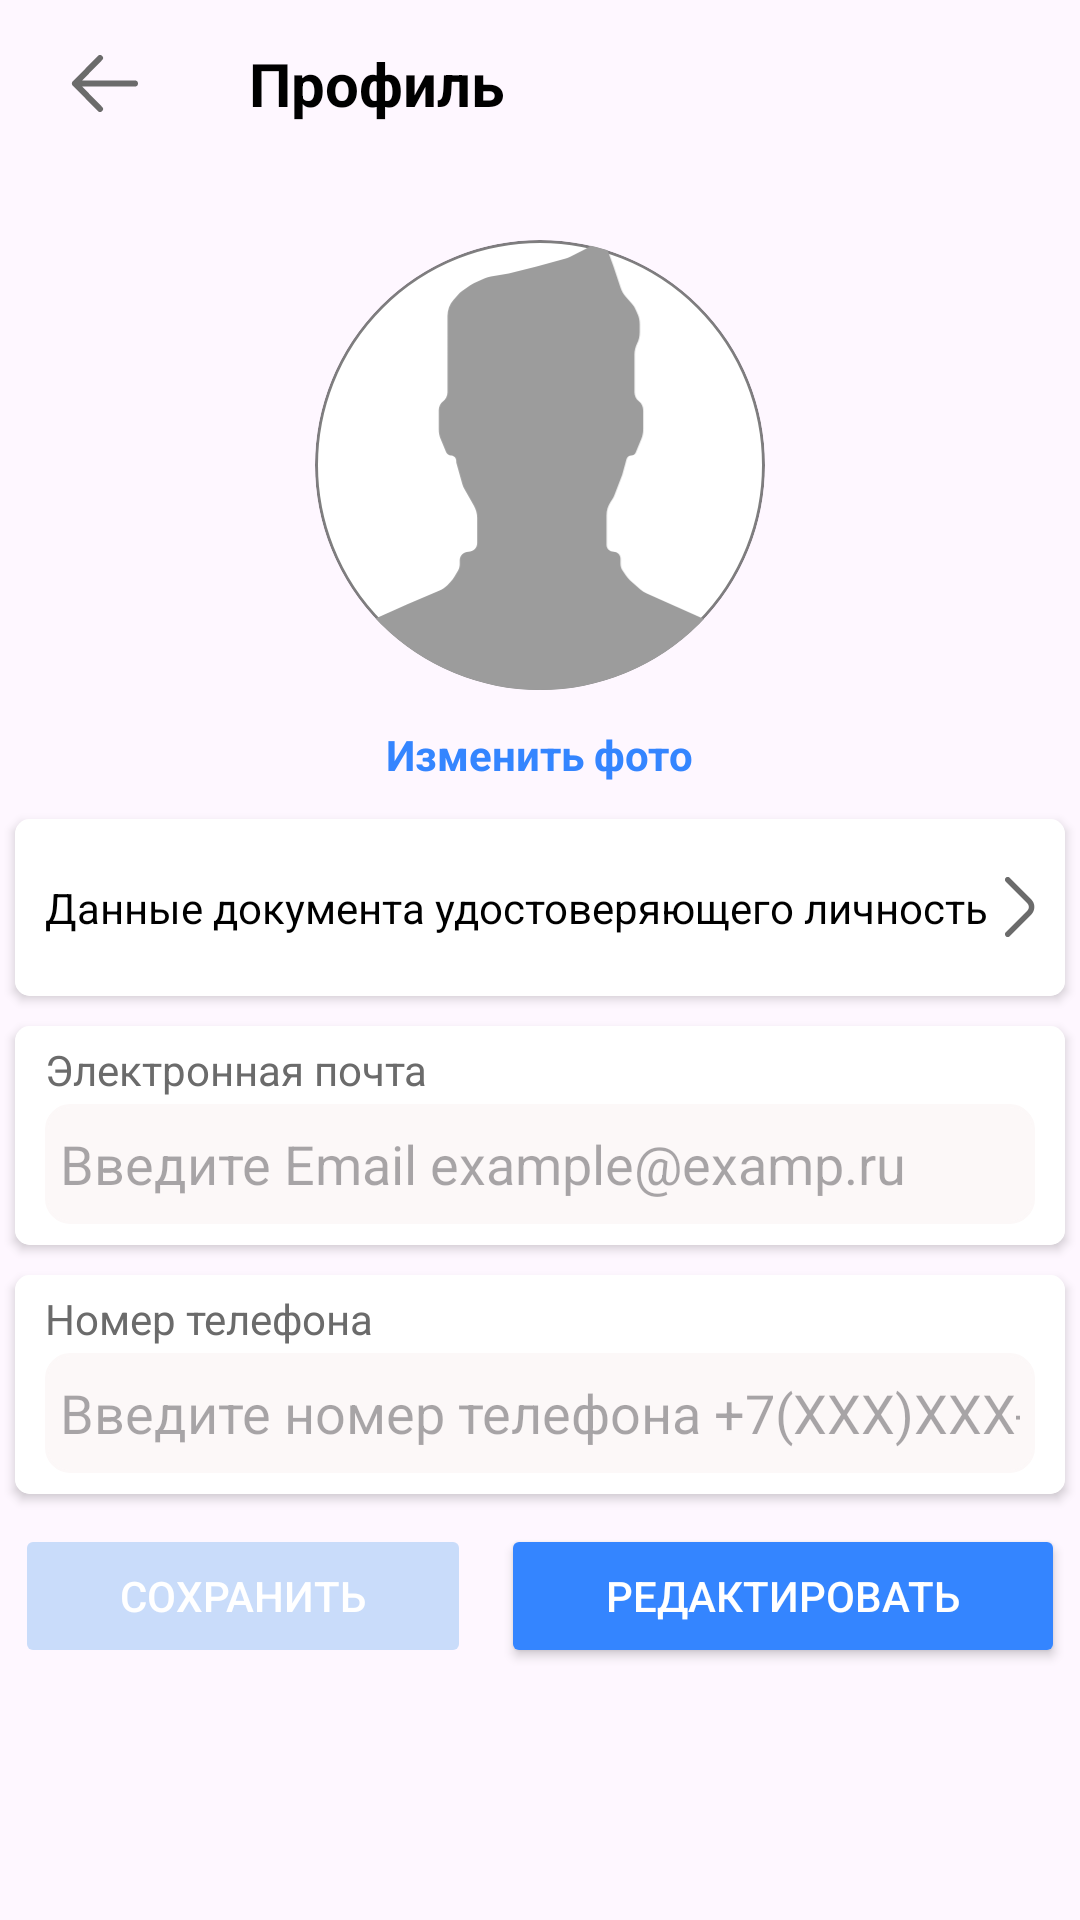

Android layout source for this screen:
<!-- AndroidManifest.xml: application theme Theme.House_under_safe -->
<!-- res/layout/activity_profile_details.xml -->
<?xml version="1.0" encoding="utf-8"?>
<androidx.constraintlayout.widget.ConstraintLayout xmlns:android="http://schemas.android.com/apk/res/android"
    xmlns:app="http://schemas.android.com/apk/res-auto"
    xmlns:tools="http://schemas.android.com/tools"
    android:id="@+id/main"
    android:layout_width="match_parent"
    android:layout_height="match_parent"
    android:layout_margin="8dp"
    tools:context=".profile_details.ProfileDetailsActivity">


    <include
        android:id="@+id/toolbar"
        layout="@layout/custom_toolbar_profile"
        app:layout_constraintEnd_toEndOf="parent"
        app:layout_constraintStart_toStartOf="parent"
        app:layout_constraintTop_toTopOf="parent" />

    <LinearLayout
        android:layout_width="match_parent"
        android:layout_height="match_parent"
        android:orientation="vertical"
        app:layout_constraintBottom_toBottomOf="parent"
        app:layout_constraintEnd_toEndOf="parent"
        app:layout_constraintStart_toStartOf="parent"
        app:layout_constraintTop_toTopOf="parent">

        <ImageView
            android:id="@+id/avatarImage"
            style="@style/CircularAvatarStyle"
            android:layout_width="150dp"
            android:layout_height="150dp"
            android:layout_gravity="center_horizontal"
            android:layout_marginTop="80dp"
            android:scaleType="centerCrop"
            android:src="@drawable/profile_incognito" />

        <TextView
            android:id="@+id/btn_change_photo"
            android:layout_width="wrap_content"
            android:layout_height="wrap_content"
            android:layout_gravity="center_horizontal"
            android:layout_marginTop="5dp"
            android:gravity="center_horizontal"
            android:padding="7dp"
            android:text="Изменить фото"
            android:textColor="@color/button_double_login_text"
            android:textStyle="bold" />

        <androidx.cardview.widget.CardView
            android:id="@+id/passport_card"
            android:layout_width="match_parent"
            android:layout_height="wrap_content"
            android:layout_margin="5dp"
            android:layout_marginStart="5dp"
            android:layout_marginEnd="5dp"
            app:cardCornerRadius="5dp">

            <LinearLayout
                android:layout_width="match_parent"
                android:layout_height="match_parent"
                android:background="@color/card_color"
                android:orientation="horizontal">

                <TextView
                    android:id="@+id/textView11"
                    android:layout_width="wrap_content"
                    android:layout_height="wrap_content"
                    android:layout_marginStart="10dp"
                    android:layout_marginTop="5dp"
                    android:layout_marginEnd="5dp"
                    android:layout_marginBottom="5dp"
                    android:layout_weight="1"
                    android:paddingTop="15dp"
                    android:paddingBottom="15dp"
                    android:text="@string/add_pasport"
                    android:textColor="@color/text_color_all" />

                <ImageView
                    android:id="@+id/imageView5"
                    android:layout_width="10dp"
                    android:layout_height="20dp"
                    android:layout_gravity="center_vertical"
                    android:layout_marginEnd="10dp"
                    app:srcCompat="@drawable/arrow_right" />
            </LinearLayout>
        </androidx.cardview.widget.CardView>

        <androidx.cardview.widget.CardView
            android:layout_width="match_parent"
            android:layout_height="wrap_content"
            android:layout_margin="5dp"
            app:cardCornerRadius="5dp">

            <LinearLayout
                android:layout_width="match_parent"
                android:layout_height="match_parent"
                android:layout_weight="1"
                android:background="@color/card_color"
                android:orientation="vertical"
                android:padding="5dp">

                <TextView
                    android:id="@+id/textView9"
                    android:layout_width="match_parent"
                    android:layout_height="wrap_content"
                    android:layout_marginStart="5dp"
                    android:layout_marginEnd="5dp"
                    android:layout_marginBottom="2dp"
                    android:text="@string/email"
                    android:textColor="@color/text_color_description" />

                <EditText
                    android:id="@+id/editTextEmail"
                    android:layout_width="match_parent"
                    android:layout_height="40dp"
                    android:layout_marginStart="5dp"
                    android:layout_marginEnd="5dp"
                    android:layout_marginBottom="2dp"
                    android:background="@drawable/edittext_background_selector"
                    android:ems="10"
                    android:enabled="false"
                    android:hint="Введите Email example@examp.ru"
                    android:inputType="textEmailAddress"
                    android:padding="5dp"
                    android:text=""
                    android:textColor="@color/text_color_all" />
            </LinearLayout>

        </androidx.cardview.widget.CardView>

        <androidx.cardview.widget.CardView
            android:layout_width="match_parent"
            android:layout_height="wrap_content"
            android:layout_margin="5dp"
            app:cardCornerRadius="5dp">

            <LinearLayout
                android:layout_width="match_parent"
                android:layout_height="match_parent"
                android:layout_weight="1"
                android:background="@color/card_color"
                android:orientation="vertical"
                android:padding="5dp">

                <TextView
                    android:id="@+id/textView10"
                    android:layout_width="match_parent"
                    android:layout_height="wrap_content"
                    android:layout_marginStart="5dp"
                    android:layout_marginEnd="5dp"
                    android:layout_marginBottom="2dp"
                    android:text="@string/num_phone"
                    android:textColor="@color/text_color_description" />

                <EditText
                    android:id="@+id/editTextPhone"
                    android:layout_width="match_parent"
                    android:layout_height="40dp"
                    android:layout_marginStart="5dp"
                    android:layout_marginEnd="5dp"
                    android:layout_marginBottom="2dp"
                    android:background="@drawable/edittext_background_selector"
                    android:ems="10"
                    android:enabled="false"
                    android:hint="Введите номер телефона +7(XXX)XXX-XX-XX"
                    android:inputType="phone"
                    android:padding="5dp"
                    android:text=""
                    android:textColor="@color/text_color_all" />
            </LinearLayout>
        </androidx.cardview.widget.CardView>


        <LinearLayout
            android:layout_width="match_parent"
            android:layout_height="wrap_content"
            android:layout_marginTop="5dp"
            android:orientation="horizontal">

            <Button
                android:id="@+id/button_save"
                style="@style/ButtonStyle"
                android:layout_width="wrap_content"
                android:layout_height="wrap_content"
                android:layout_weight="1"
                android:enabled="false"
                android:text="@string/save"
                app:cornerRadius="5dp" />

            <Button
                android:id="@+id/button_edit"
                style="@style/ButtonStyle"
                android:layout_width="wrap_content"
                android:layout_height="wrap_content"
                android:layout_weight="1"
                android:enabled="true"
                android:text="@string/edit"
                app:cornerRadius="5dp" />
        </LinearLayout>
    </LinearLayout>
</androidx.constraintlayout.widget.ConstraintLayout>
<!-- res/layout/custom_toolbar_profile.xml (included above) -->
<androidx.appcompat.widget.Toolbar xmlns:android="http://schemas.android.com/apk/res/android"
    android:id="@+id/custom_toolbar_profile"
    android:layout_width="match_parent"
    android:layout_height="56dp"
    android:layout_marginTop="8dp"
    android:elevation="4dp"
    android:paddingStart="16dp"
    android:paddingEnd="16dp">

    <ImageButton
        android:id="@+id/btn_back"
        android:layout_width="wrap_content"
        android:layout_height="wrap_content"
        android:background="?attr/selectableItemBackgroundBorderless"
        android:contentDescription="Назад"
        android:padding="7dp"
        android:src="@drawable/arrow_back" />

    <TextView
        android:id="@+id/toolbar_title"
        android:layout_width="match_parent"
        android:layout_height="match_parent"
        android:layout_gravity="center"
        android:layout_marginStart="30dp"
        android:gravity="left|center_vertical"
        android:text="@string/title_profile"
        android:textColor="@color/text_color_all"
        android:textSize="20sp"
        android:textStyle="bold" />

</androidx.appcompat.widget.Toolbar>
<!-- resources referenced by this layout -->
<resources>
  <color name="button_double_login_text">#3485FF</color>
  <color name="card_color">#FFFFFFFF</color>
  <color name="text_color_all">#000000</color>
  <color name="text_color_description">#6B6B6B</color>
  <!-- drawable arrow_back (drawable) -->
  <vector xmlns:android="http://schemas.android.com/apk/res/android"
      android:width="23dp"
      android:height="19dp"
      android:viewportWidth="23"
      android:viewportHeight="19">
    <path
        android:pathData="M2,9.5H22M2,9.5L10.333,1M2,9.5L10.333,18"
        android:strokeWidth="2"
        android:fillColor="#00000000"
        android:strokeColor="#6B6B6B"
        android:strokeLineCap="round"/>
  </vector>
  <!-- drawable arrow_right (drawable) -->
  <vector xmlns:android="http://schemas.android.com/apk/res/android"
      android:width="11dp"
      android:height="22dp"
      android:viewportWidth="11"
      android:viewportHeight="22">
    <path
        android:pathData="M1,1L8.879,8.879C10.05,10.05 10.05,11.95 8.879,13.121L1,21"
        android:strokeWidth="2"
        android:fillColor="#00000000"
        android:strokeColor="#6B6B6B"
        android:strokeLineCap="round"/>
  </vector>
  <!-- drawable edittext_background_selector (drawable) -->
  <selector xmlns:android="http://schemas.android.com/apk/res/android">
      <item android:state_enabled="false">
          <shape android:shape="rectangle">
              <solid android:color="@color/back_edittext" />
              <stroke android:width="1dp" android:color="@color/back_edittext" />
              <corners android:radius="8dp" />
          </shape>
      </item>
      <item android:state_enabled="true">
          <shape android:shape="rectangle">
              <solid android:color="@color/back_edittext" />
              <stroke android:width="1dp" android:color="@color/button_active" />
              <corners android:radius="8dp" />
          </shape>
      </item>
  </selector>
  <!-- drawable profile_incognito: vector/xml drawable (drawable, 2454 chars, omitted) -->
  <string name="add_pasport">Данные документа удостоверяющего личность</string>
  <string name="edit">Редактировать</string>
  <string name="email">Электронная почта</string>
  <string name="num_phone">Номер телефона</string>
  <string name="save">Сохранить</string>
  <string name="title_profile">Профиль</string>
  <style name="ButtonStyle">
          <item name="android:textSize">14sp</item>
          <item name="android:textColor">@color/text_color_button</item>
          <item name="android:backgroundTint">@color/backgroud_selector_button</item>
          <item name="android:layout_marginStart">5dp</item>
          <item name="android:layout_marginEnd">5dp</item>
      </style>
  <style name="CircularAvatarStyle">
          <item name="android:layout_width">120dp</item>
          <item name="android:layout_height">120dp</item>
          <item name="android:scaleType">centerCrop</item>
          <item name="android:background">@drawable/circle_mask</item>
          <item name="android:clipToOutline" tools:targetApi="31">true</item>
      </style>
  <style name="Theme.House_under_safe" parent="Base.Theme.House_under_safe" />
  <color name="back_edittext">#FCF8F8</color>
  <color name="button_active">#3485FF</color>
  <color name="text_color_button">#FFFFFF</color>
  <!-- drawable circle_mask (drawable) -->
  <?xml version="1.0" encoding="utf-8"?>
  <shape xmlns:android="http://schemas.android.com/apk/res/android"
      android:shape="oval">
      <solid android:color="@android:color/white" />
      <stroke
          android:width="1dp"
          android:color="#80000000" />
  </shape>
  <style name="Base.Theme.House_under_safe" parent="Theme.Material3.DayNight.NoActionBar">
          
          
      </style>
</resources>
